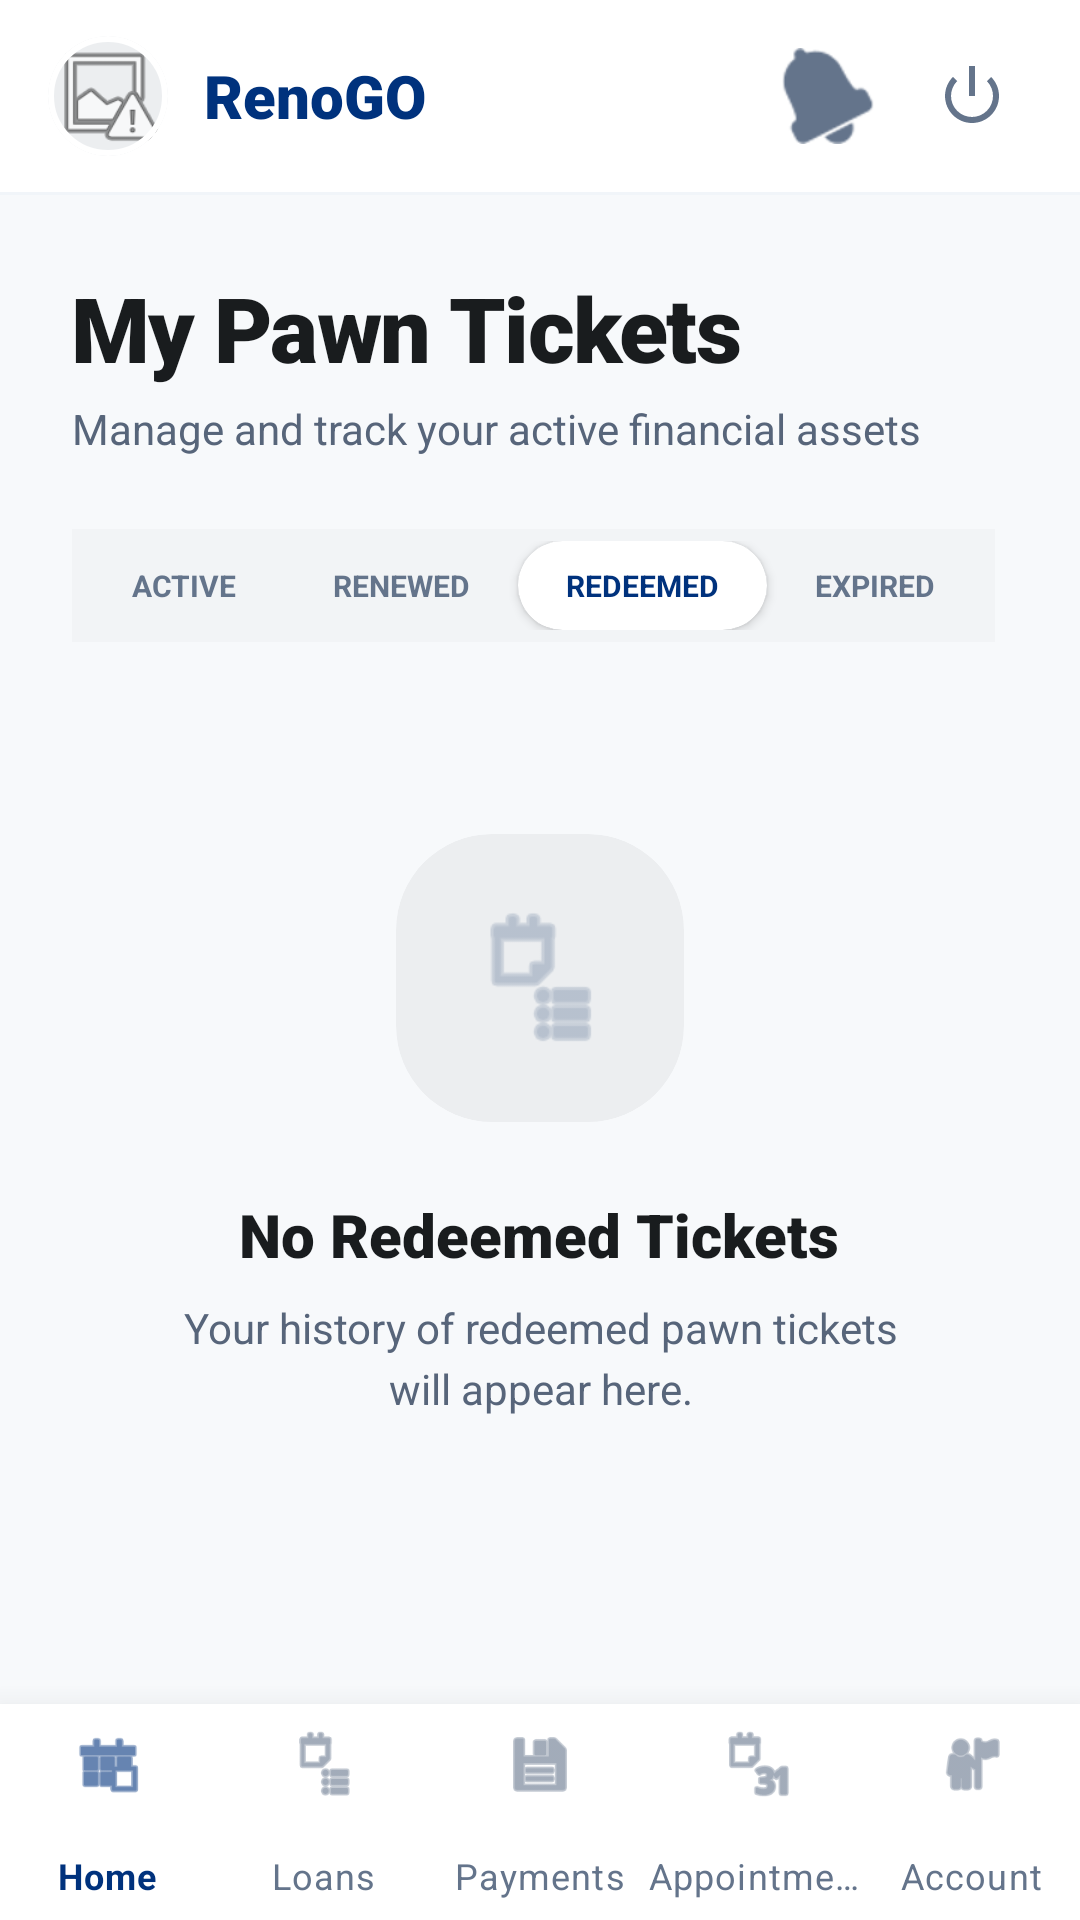

Layout XML and referenced resources for this Android screen:
<!-- AndroidManifest.xml: application theme Theme.MobileappPawnshop -->
<!-- res/layout/pawn_ticket_redeemed.xml -->
<?xml version="1.0" encoding="utf-8"?>
<androidx.coordinatorlayout.widget.CoordinatorLayout xmlns:android="http://schemas.android.com/apk/res/android"
    xmlns:app="http://schemas.android.com/apk/res-auto"
    android:layout_width="match_parent"
    android:layout_height="match_parent"
    android:background="#f7f9fb"
    android:fitsSystemWindows="true">

    <com.google.android.material.appbar.AppBarLayout
        android:layout_width="match_parent"
        android:layout_height="wrap_content"
        android:background="@android:color/white"
        app:elevation="0dp">

        <RelativeLayout
            android:layout_width="match_parent"
            android:layout_height="64dp"
            android:paddingHorizontal="16dp">

            <com.google.android.material.card.MaterialCardView
                android:id="@+id/profileCard"
                android:layout_width="40dp"
                android:layout_height="40dp"
                android:layout_centerVertical="true"
                app:cardBackgroundColor="#eceef0"
                app:cardCornerRadius="20dp"
                app:cardElevation="0dp"
                app:strokeWidth="2dp"
                app:strokeColor="@android:color/white">

                <ImageView
                    android:layout_width="match_parent"
                    android:layout_height="match_parent"
                    android:scaleType="centerCrop"
                    android:src="@android:drawable/ic_menu_report_image" />
            </com.google.android.material.card.MaterialCardView>

            <TextView
                android:layout_width="wrap_content"
                android:layout_height="wrap_content"
                android:layout_centerVertical="true"
                android:layout_marginStart="12dp"
                android:layout_toEndOf="@id/profileCard"
                android:fontFamily="sans-serif-black"
                android:text="RenoGO"
                android:textColor="#00327d"
                android:textSize="20sp" />

            <ImageButton
                android:id="@+id/btnLogout"
                android:layout_width="40dp"
                android:layout_height="40dp"
                android:layout_alignParentEnd="true"
                android:layout_centerVertical="true"
                android:background="?attr/selectableItemBackgroundBorderless"
                android:src="@android:drawable/ic_lock_power_off"
                app:tint="#64748b" />

            <ImageButton
                android:id="@+id/btnNotifications"
                android:layout_width="40dp"
                android:layout_height="40dp"
                android:layout_toStartOf="@id/btnLogout"
                android:layout_centerVertical="true"
                android:layout_marginEnd="8dp"
                android:background="?attr/selectableItemBackgroundBorderless"
                android:src="@android:drawable/ic_popup_reminder"
                app:tint="#64748b" />

        </RelativeLayout>

        <View
            android:layout_width="match_parent"
            android:layout_height="1dp"
            android:background="#f1f5f9" />
    </com.google.android.material.appbar.AppBarLayout>

    <androidx.core.widget.NestedScrollView
        android:layout_width="match_parent"
        android:layout_height="match_parent"
        android:clipToPadding="false"
        android:paddingBottom="80dp"
        app:layout_behavior="@string/appbar_scrolling_view_behavior">

        <LinearLayout
            android:layout_width="match_parent"
            android:layout_height="wrap_content"
            android:orientation="vertical"
            android:padding="24dp">

            <TextView
                android:layout_width="wrap_content"
                android:layout_height="wrap_content"
                android:fontFamily="sans-serif-black"
                android:text="My Pawn Tickets"
                android:textColor="#191c1e"
                android:textSize="30sp"
                android:letterSpacing="-0.02" />

            <TextView
                android:layout_width="wrap_content"
                android:layout_height="wrap_content"
                android:layout_marginTop="4dp"
                android:text="Manage and track your active financial assets"
                android:textColor="#57657a"
                android:textSize="14sp" />

            
            <HorizontalScrollView
                android:layout_width="match_parent"
                android:layout_height="wrap_content"
                android:layout_marginTop="24dp"
                android:scrollbars="none">

                <LinearLayout
                    android:layout_width="wrap_content"
                    android:layout_height="wrap_content"
                    android:background="#f2f4f6"
                    android:padding="4dp"
                    android:orientation="horizontal">

                    <TextView
                        android:id="@+id/tabActive"
                        android:layout_width="wrap_content"
                        android:layout_height="wrap_content"
                        android:paddingHorizontal="16dp"
                        android:paddingVertical="8dp"
                        android:text="ACTIVE"
                        android:textColor="#64748b"
                        android:textSize="10sp"
                        android:textStyle="bold" />

                    <TextView
                        android:id="@+id/tabRenewed"
                        android:layout_width="wrap_content"
                        android:layout_height="wrap_content"
                        android:paddingHorizontal="16dp"
                        android:paddingVertical="8dp"
                        android:text="RENEWED"
                        android:textColor="#64748b"
                        android:textSize="10sp"
                        android:textStyle="bold" />

                    <com.google.android.material.card.MaterialCardView
                        android:id="@+id/tabRedeemed_card"
                        android:layout_width="wrap_content"
                        android:layout_height="wrap_content"
                        app:cardBackgroundColor="@android:color/white"
                        app:cardCornerRadius="20dp"
                        app:cardElevation="2dp">
                        <TextView
                            android:id="@+id/tabRedeemed"
                            android:layout_width="wrap_content"
                            android:layout_height="wrap_content"
                            android:paddingHorizontal="16dp"
                            android:paddingVertical="8dp"
                            android:text="REDEEMED"
                            android:textColor="#00327d"
                            android:textSize="10sp"
                            android:textStyle="bold" />
                    </com.google.android.material.card.MaterialCardView>

                    <TextView
                        android:id="@+id/tabExpired"
                        android:layout_width="wrap_content"
                        android:layout_height="wrap_content"
                        android:paddingHorizontal="16dp"
                        android:paddingVertical="8dp"
                        android:text="EXPIRED"
                        android:textColor="#64748b"
                        android:textSize="10sp"
                        android:textStyle="bold" />
                </LinearLayout>
            </HorizontalScrollView>

            
            <LinearLayout
                android:layout_width="match_parent"
                android:layout_height="wrap_content"
                android:layout_marginTop="64dp"
                android:gravity="center"
                android:orientation="vertical">

                <com.google.android.material.card.MaterialCardView
                    android:layout_width="96dp"
                    android:layout_height="96dp"
                    app:cardBackgroundColor="#eceef0"
                    app:cardCornerRadius="32dp"
                    app:cardElevation="0dp">
                    <ImageView
                        android:layout_width="48dp"
                        android:layout_height="48dp"
                        android:layout_gravity="center"
                        android:src="@android:drawable/ic_menu_agenda"
                        app:tint="#94a3b8" />
                </com.google.android.material.card.MaterialCardView>

                <TextView
                    android:layout_width="wrap_content"
                    android:layout_height="wrap_content"
                    android:layout_marginTop="24dp"
                    android:fontFamily="sans-serif-black"
                    android:text="No Redeemed Tickets"
                    android:textColor="#191c1e"
                    android:textSize="20sp" />

                <TextView
                    android:layout_width="260dp"
                    android:layout_height="wrap_content"
                    android:layout_marginTop="8dp"
                    android:gravity="center"
                    android:text="Your history of redeemed pawn tickets will appear here."
                    android:textColor="#57657a"
                    android:textSize="14sp"
                    android:lineSpacingExtra="4dp" />
            </LinearLayout>
        </LinearLayout>
    </androidx.core.widget.NestedScrollView>

    <com.google.android.material.bottomnavigation.BottomNavigationView
        android:id="@+id/bottomNavigation"
        android:layout_width="match_parent"
        android:layout_height="72dp"
        android:layout_gravity="bottom"
        android:background="@android:color/white"
        app:elevation="16dp"
        app:itemIconSize="24dp"
        app:itemIconTint="@color/bottom_nav_selector"
        app:itemTextColor="@color/bottom_nav_selector"
        app:labelVisibilityMode="labeled"
        app:menu="@menu/dashboard_menu" />
</androidx.coordinatorlayout.widget.CoordinatorLayout>
<!-- resources referenced by this layout -->
<resources>
  <style name="Theme.MobileappPawnshop" parent="Theme.MaterialComponents.Light.NoActionBar">
          
          <item name="colorPrimary">@color/primary</item>
          <item name="colorPrimaryVariant">@color/primary_dark</item>
          <item name="colorOnPrimary">@color/white</item>
          
          <item name="colorSecondary">#03DAC6</item>
          <item name="colorSecondaryVariant">#018786</item>
          <item name="colorOnSecondary">@color/black</item>
          
          <item name="android:statusBarColor">?attr/colorPrimaryVariant</item>
          
      </style>
  <color name="primary">#1d4ed8</color>
  <color name="primary_dark">#1e3a8a</color>
  <color name="white">#FFFFFFFF</color>
  <color name="black">#FF000000</color>
</resources>
